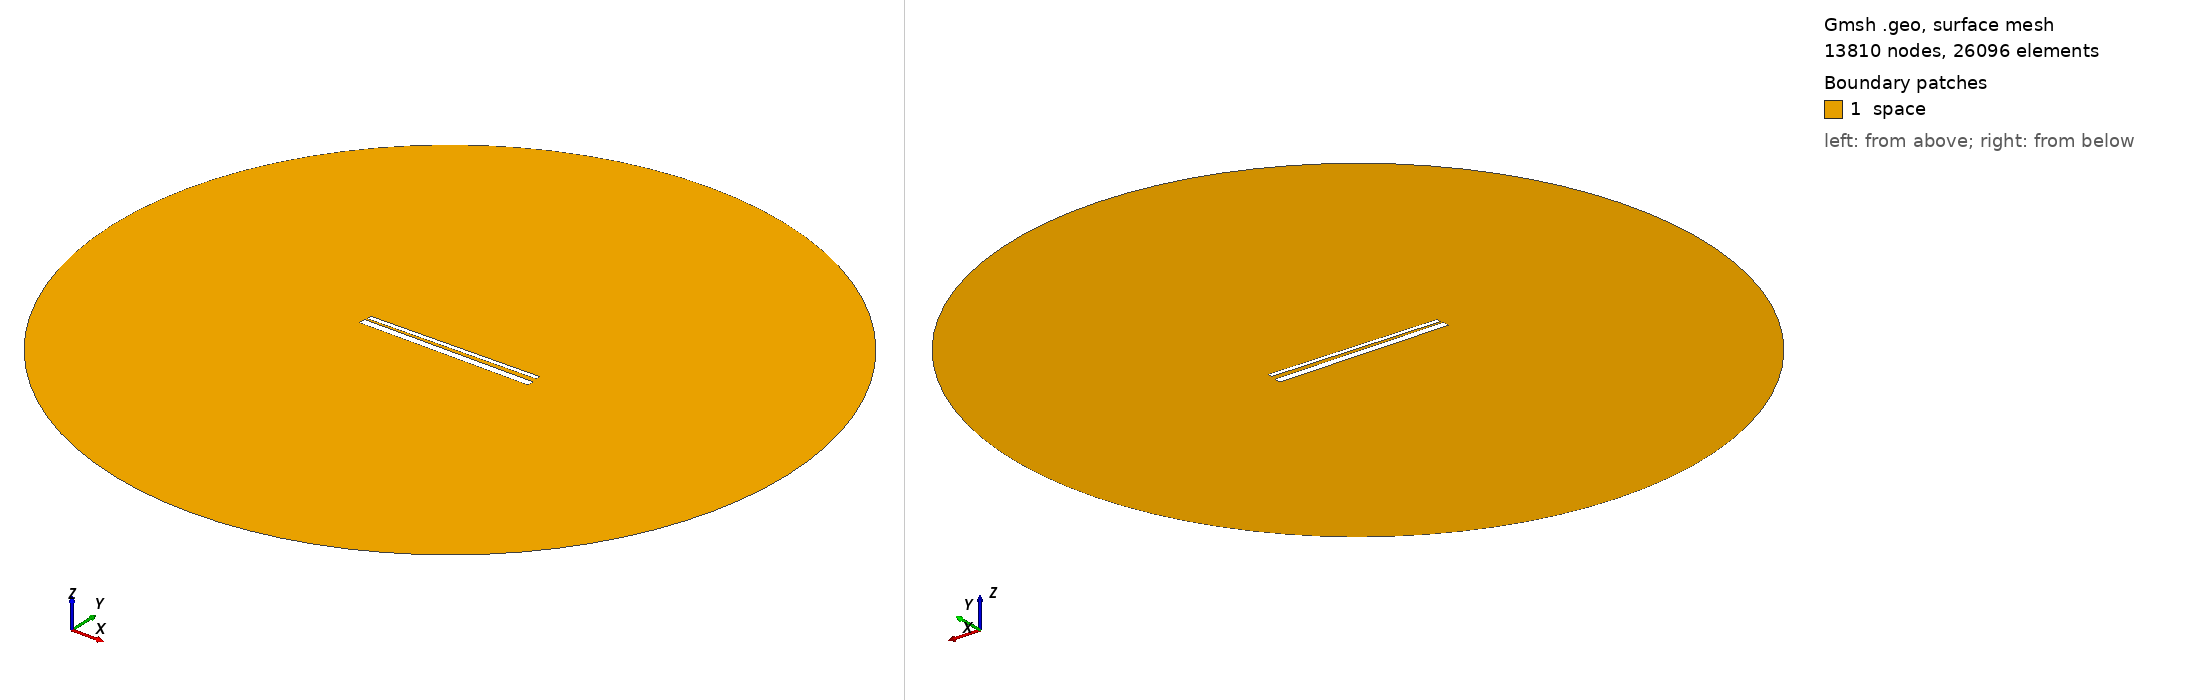

Gmsh geometry script, surface-meshed: 13810 nodes, 26096 surface elements. Boundary patches (legend numbers): 1 space. Left view from above one corner, right view from below the opposite corner. Legend entries are the model's physical surfaces. The drawing asked Gmsh for element sizes between 1% and 20% of the model's largest extent; the script's own settings can give other sizes.

=== 821.geo (drawn) ===
// Set the geometry kernel
SetFactory("OpenCASCADE");

//---------------------------------------
// Rectangles
//---------------------------------------

// Rectangle 1 (top)
Point(1) = {-49.455555555555556, 1.4055555555555554, 0, 1.0};
Point(2) = {49.455555555555556, 1.4055555555555554, 0, 1.0};
Point(3) = {49.455555555555556, 4.316666666666666, 0, 1.0};
Point(4) = {-49.455555555555556, 4.316666666666666, 0, 1.0};

Line(1) = {1, 2};
Line(2) = {2, 3};
Line(3) = {3, 4};
Line(4) = {4, 1};

Line Loop(1) = {1, 2, 3, 4};
Plane Surface(1) = {1};

Rotate { {0, 0, 1}, {0,  0.8611111111111112,  0}, 0.017 } {
  Surface{1};
}

// Rectangle 2 (bottom)
Point(5) = {-50,-0.8611111111111112, 0, 1.0};
Point(6) = { 50,-0.8611111111111112, 0, 1.0};
Point(7) = { 50,-4.861111111111111, 0, 1.0};
Point(8) = {-50,-4.861111111111111, 0, 1.0};

Line(5) = {5, 6};
Line(6) = {6, 7};
Line(7) = {7, 8};
Line(8) = {8, 5};

Line Loop(2) = {5, 6, 7, 8};
Plane Surface(2) = {2}; 


//---------------------------------------
// Circle
//---------------------------------------

// Define points
Point(9) = {0, 0, 0};        // Center
Point(10) = {200, 0, 0};     // Start point
Point(11) = {0, 200, 0};     // 90 degrees
Point(12) = {-200, 0, 0};    // 180 degrees
Point(13) = {0, -200, 0};    // 270 degrees

// Define circle arcs (each needs start, center, end)
Circle(9) = {10, 9, 11};
Circle(10) = {11, 9, 12};
Circle(11) = {12, 9, 13};
Circle(12) = {13, 9, 10};

// Define curve loop and surface if needed
Curve Loop(3) = {9, 10, 11, 12};
Surface(3) = {3};

// Subtract Rectangles from Circle
BooleanDifference{ Surface{3}; Delete; }{ Surface{1}; Surface{2}; Delete; }

//---------------------------------------
// Transfinite Lines and Surface
//---------------------------------------
r = 7;
Transfinite Line {1, 3} = 50*r Using Progression 1;
Transfinite Line {2, 4} = 2*r Using Progression 1;
Transfinite Line {5, 7} = 50*r Using Progression 1;
Transfinite Line {6, 8} = 2*r Using Progression 1;
Transfinite Line {9, 10, 11, 12} = 20 Using Progression 1;

//---------------------------------------
// Define Physical Groups
//---------------------------------------                

//--- Physical Curves
// Physical groups for boundaries
Physical Line("force_segment", 10) = {1};
Physical Line("upper_plate", 11) = {2, 3, 4};
Physical Line("lower_plate", 12) = {5, 6, 7, 8};
Physical Line("boundary", 20) = {9, 10, 11, 12};

//--- Physical Surfaces
Physical Surface("space", 30) = {3};

//---------------------------------------
// 6. Generate the Mesh
//---------------------------------------
Mesh 2;  // 2D mesh generation
